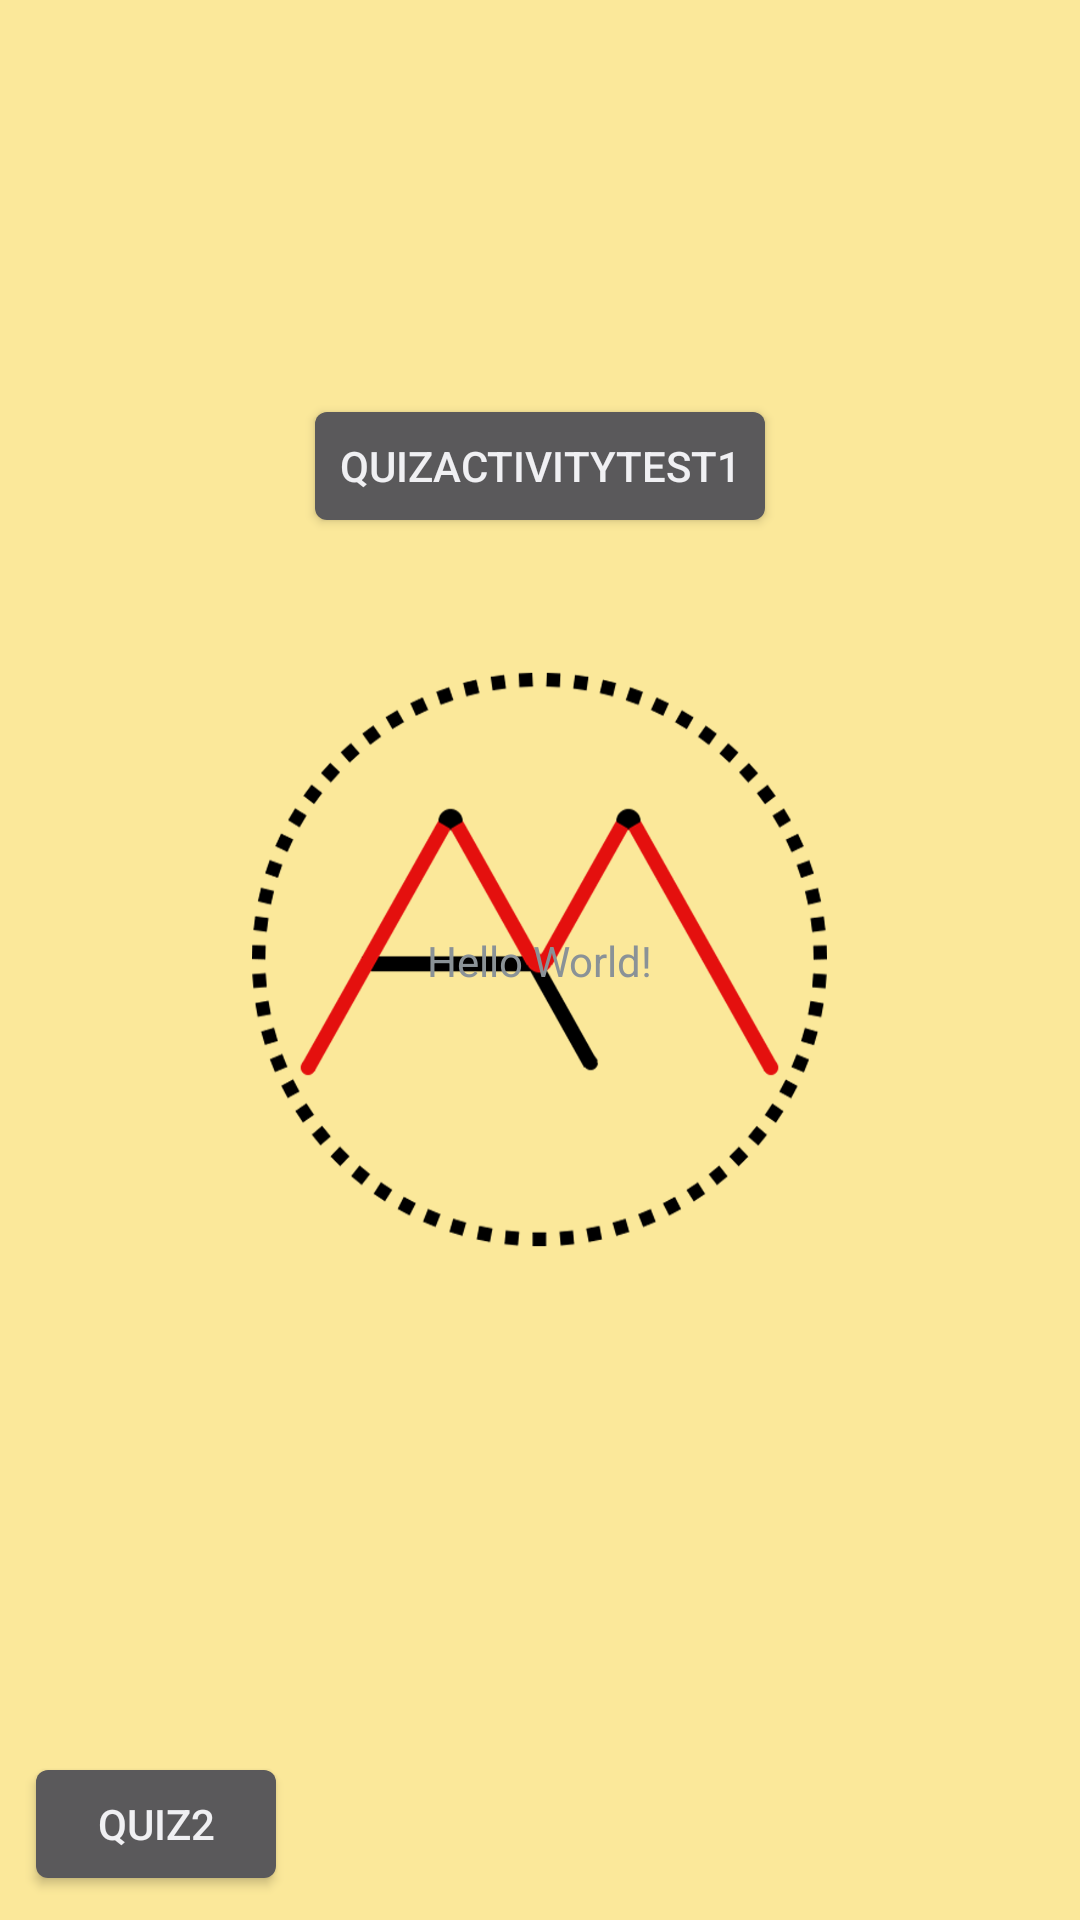

Layout XML and referenced resources for this Android screen:
<!-- AndroidManifest.xml: activity theme splashScreenTheme -->
<!-- res/layout/activity_main.xml -->
<?xml version="1.0" encoding="utf-8"?>
<android.support.constraint.ConstraintLayout xmlns:android="http://schemas.android.com/apk/res/android"
    xmlns:app="http://schemas.android.com/apk/res-auto"
    xmlns:tools="http://schemas.android.com/tools"
    android:layout_width="match_parent"
    android:layout_height="match_parent"
    tools:context="com.comsci.michelaustin.comscisummative.MainActivity">

    <TextView

        android:id="@+id/textView"
        android:layout_width="wrap_content"
        android:layout_height="wrap_content"
        android:text="Hello World!"
        app:layout_constraintBottom_toBottomOf="parent"
        app:layout_constraintLeft_toLeftOf="parent"
        app:layout_constraintRight_toRightOf="parent"
        app:layout_constraintTop_toTopOf="parent" />

    <Button
        android:id="@+id/testbutton"
        android:layout_width="wrap_content"
        android:layout_height="wrap_content"
        android:layout_marginBottom="8dp"
        android:layout_marginEnd="8dp"
        android:layout_marginStart="8dp"
        android:layout_marginTop="8dp"
        android:text="quizactivitytest1"
        app:layout_constraintBottom_toTopOf="@+id/textView"
        app:layout_constraintEnd_toEndOf="parent"
        app:layout_constraintStart_toStartOf="parent"
        app:layout_constraintTop_toTopOf="parent" />

    <Button
        android:id="@+id/testButton2"
        android:layout_width="wrap_content"
        android:layout_height="wrap_content"
        android:layout_marginBottom="8dp"
        android:layout_marginStart="8dp"
        android:text="quiz2"
        app:layout_constraintBottom_toBottomOf="parent"
        app:layout_constraintStart_toStartOf="parent" />

</android.support.constraint.ConstraintLayout>
<!-- resources referenced by this layout -->
<resources>
  <style name="splashScreenTheme" parent="@android:style/Theme.DeviceDefault.NoActionBar.Fullscreen">
          <item name="android:windowBackground">@drawable/splashpage</item>
      </style>
  <!-- drawable splashpage: png bitmap (drawable, 64049 bytes) -->
</resources>
